Run: headless pygame with SDL's dummy video driver; simulated clock (each Clock.tick advances the game by its frame time, no real sleeping); random seed 0; keys injected as events and as key.get_pressed() state; no mouse input.
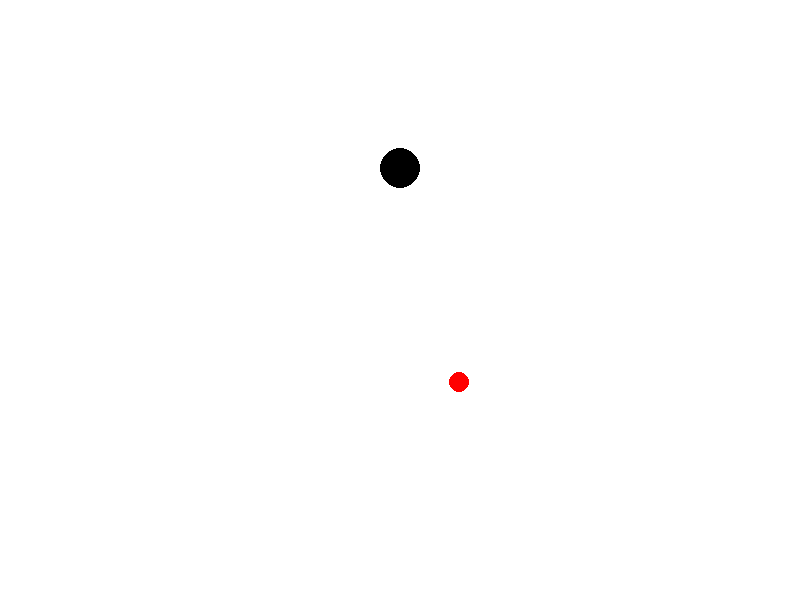
Frame 1 of 4 · flips 1–60 · no input
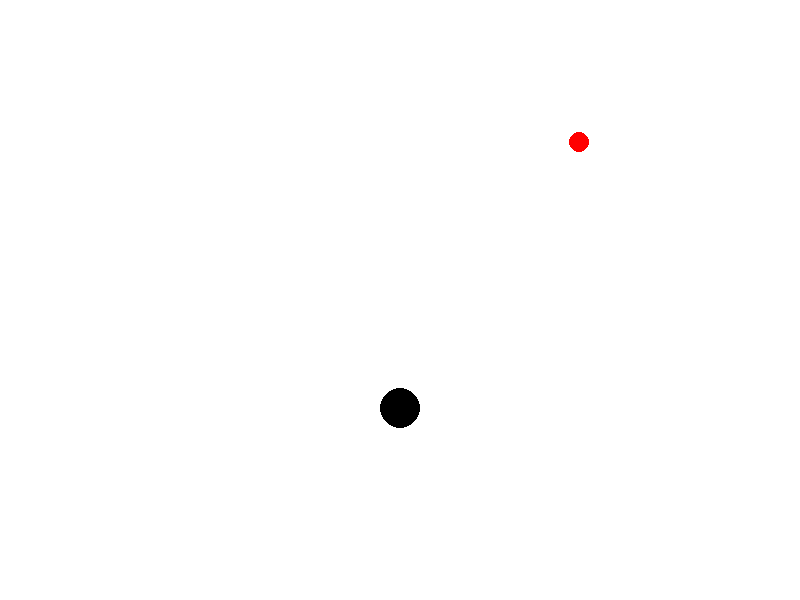
Frame 2 of 4 · flips 61–180 · tapped SPACE, RETURN · held RIGHT (→), D
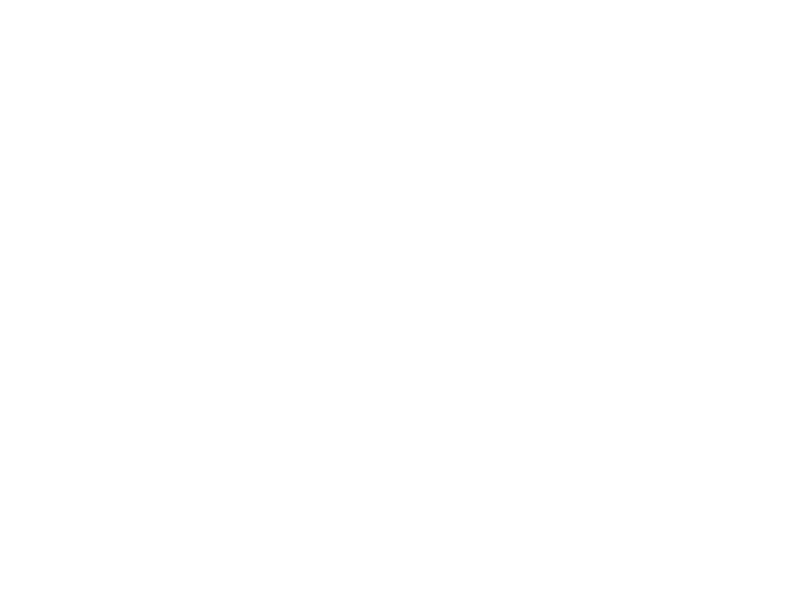
Frame 3 of 4 · flips 181–300 · held DOWN (↓), S
Frame 4 of 4 · flips 301–420 · held LEFT (←), A, UP (↑), W · screen unchanged from frame 3, image omitted

The pygame program that drew these frames:

import pygame
import sys
import random

# Initialize Pygame
pygame.init()

# Set up some constants
WIDTH, HEIGHT = 800, 600
BALL_RADIUS = 10
BASKET_RADIUS = 20
BASKET_X, BASKET_Y = 400, 50
BASKET_SPEED = 2

# Set up some colors
WHITE = (255, 255, 255)
BLACK = (0, 0, 0)
RED = (255, 0, 0)
GREEN = (0, 255, 0)

# Create the game screen
screen = pygame.display.set_mode((WIDTH, HEIGHT))

# Create a ball
ball_pos = [WIDTH // 2, HEIGHT - 100]
ball_vel = [1, -2]

# Create a basket
basket_pos = [BASKET_X, BASKET_Y]
basket_vel = [0, BASKET_SPEED]

# Game loop
while True:
    for event in pygame.event.get():
        if event.type == pygame.QUIT:
            pygame.quit()
            sys.exit()

    # Fill the background with white
    screen.fill(WHITE)

    # Draw the ball
    pygame.draw.circle(screen, RED, ball_pos, BALL_RADIUS)

    # Draw the basket
    pygame.draw.circle(screen, BLACK, basket_pos, BASKET_RADIUS)

    # Move the ball
    ball_pos[0] += ball_vel[0]
    ball_pos[1] += ball_vel[1]

    # Move the basket
    basket_pos[0] += basket_vel[0]
    basket_pos[1] += basket_vel[1]

    # Check for collision with the basket
    if abs(ball_pos[0] - basket_pos[0]) < BALL_RADIUS + BASKET_RADIUS and abs(ball_pos[1] - basket_pos[1]) < BALL_RADIUS + BASKET_RADIUS:
        print("Score!")

    # Flip the display
    pygame.display.flip()

    # Check if the basket hit the edge of the screen
    if basket_pos[0] - BASKET_RADIUS < 0 or basket_pos[0] + BASKET_RADIUS > WIDTH:
        basket_vel[0] = -basket_vel[0]

    # Add some randomness to the basket's movement
    if random.random() < 0.01:
        basket_vel[0] = -basket_vel[0]
